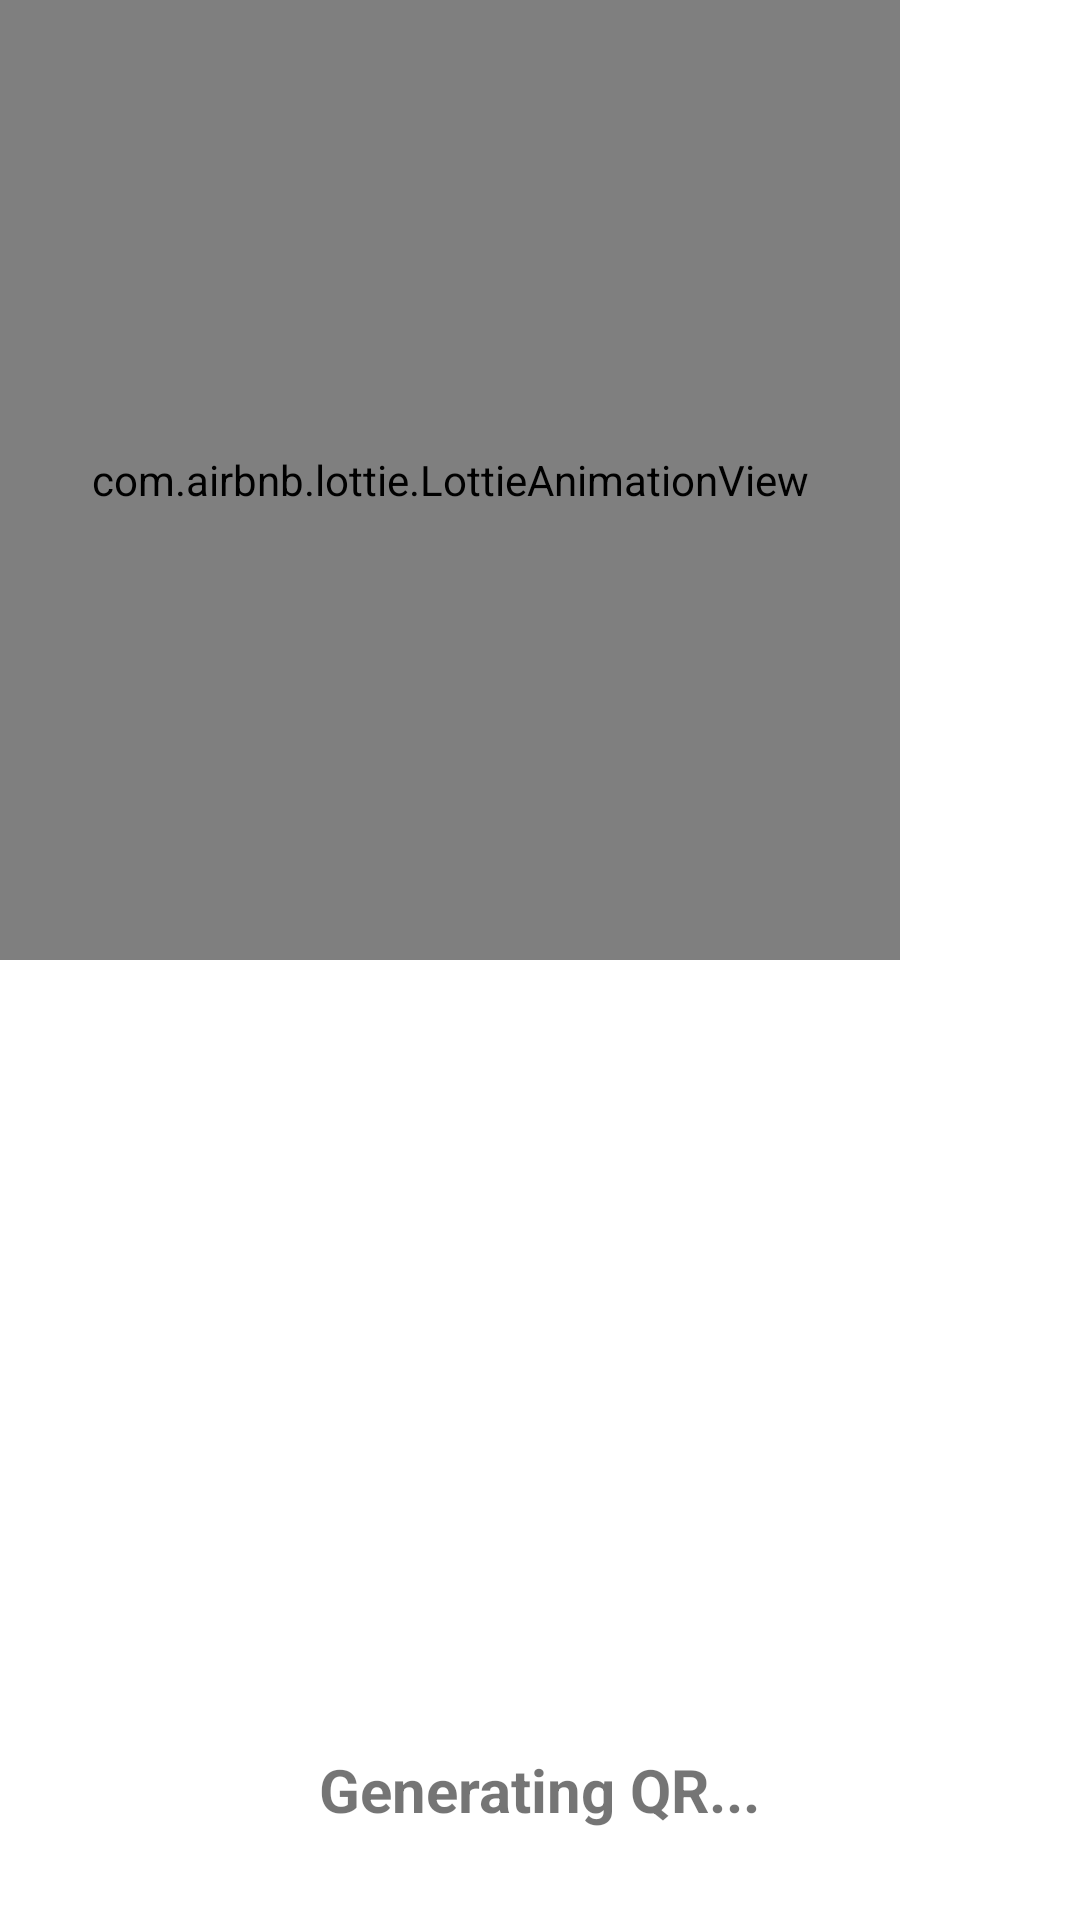

Produce the Android XML layout that renders to this screen, including the resource entries it uses.
<!-- AndroidManifest.xml: application theme Theme.ArtistInfo -->
<!-- res/layout/loading.xml -->
<?xml version="1.0" encoding="utf-8"?>
<FrameLayout xmlns:android="http://schemas.android.com/apk/res/android"
    android:layout_width="wrap_content"
    android:layout_height="wrap_content"
    xmlns:app="http://schemas.android.com/apk/res-auto">
<com.airbnb.lottie.LottieAnimationView
    android:layout_width="300dp"
    app:lottie_autoPlay="true"
    app:lottie_fileName="qr.json"
    app:lottie_repeatCount="10"
    app:lottie_repeatMode="restart"
    android:id="@+id/lottie"
    android:layout_height="320dp"/>
    <TextView
        android:layout_width="wrap_content"
        android:layout_height="wrap_content"
        android:text="Generating QR..."
        android:textStyle="bold"
        android:id="@+id/gentext"
        android:textSize="20dp"
        android:layout_gravity="center_horizontal|bottom"
        android:layout_marginBottom="30dp"/>
    <ImageView
        android:visibility="invisible"
        android:layout_width="300dp"
        android:id="@+id/qr"
        android:layout_height="300dp"/>
    <RelativeLayout
        android:layout_width="300dp"
        android:layout_height="400dp">
        <Button
            android:layout_width="150dp"
            android:layout_height="50dp"
            android:layout_centerHorizontal="true"
            android:layout_alignParentBottom="true"
            android:text="Close"
            android:id="@+id/button"
            android:visibility="invisible"
            android:textStyle="bold"
            android:layout_marginBottom="10dp"/>
    </RelativeLayout>
</FrameLayout>
<!-- resources referenced by this layout -->
<resources>
  <style name="Theme.ArtistInfo" parent="Theme.MaterialComponents.DayNight.DarkActionBar">
          
          <item name="colorPrimary">@color/purple_500</item>
          <item name="colorPrimaryVariant">@color/purple_700</item>
          <item name="colorOnPrimary">@color/white</item>
          
          <item name="colorSecondary">@color/teal_200</item>
          <item name="colorSecondaryVariant">@color/teal_700</item>
          <item name="colorOnSecondary">@color/black</item>
          
          <item name="android:statusBarColor" tools:targetApi="l">?attr/colorPrimaryVariant</item>
          
      </style>
  <color name="purple_500">#391E5C</color>
  <color name="purple_700">#FF3700B3</color>
  <color name="white">#FFFFFFFF</color>
  <color name="teal_200">#FF03DAC5</color>
  <color name="teal_700">#FF018786</color>
  <color name="black">#FF000000</color>
</resources>
